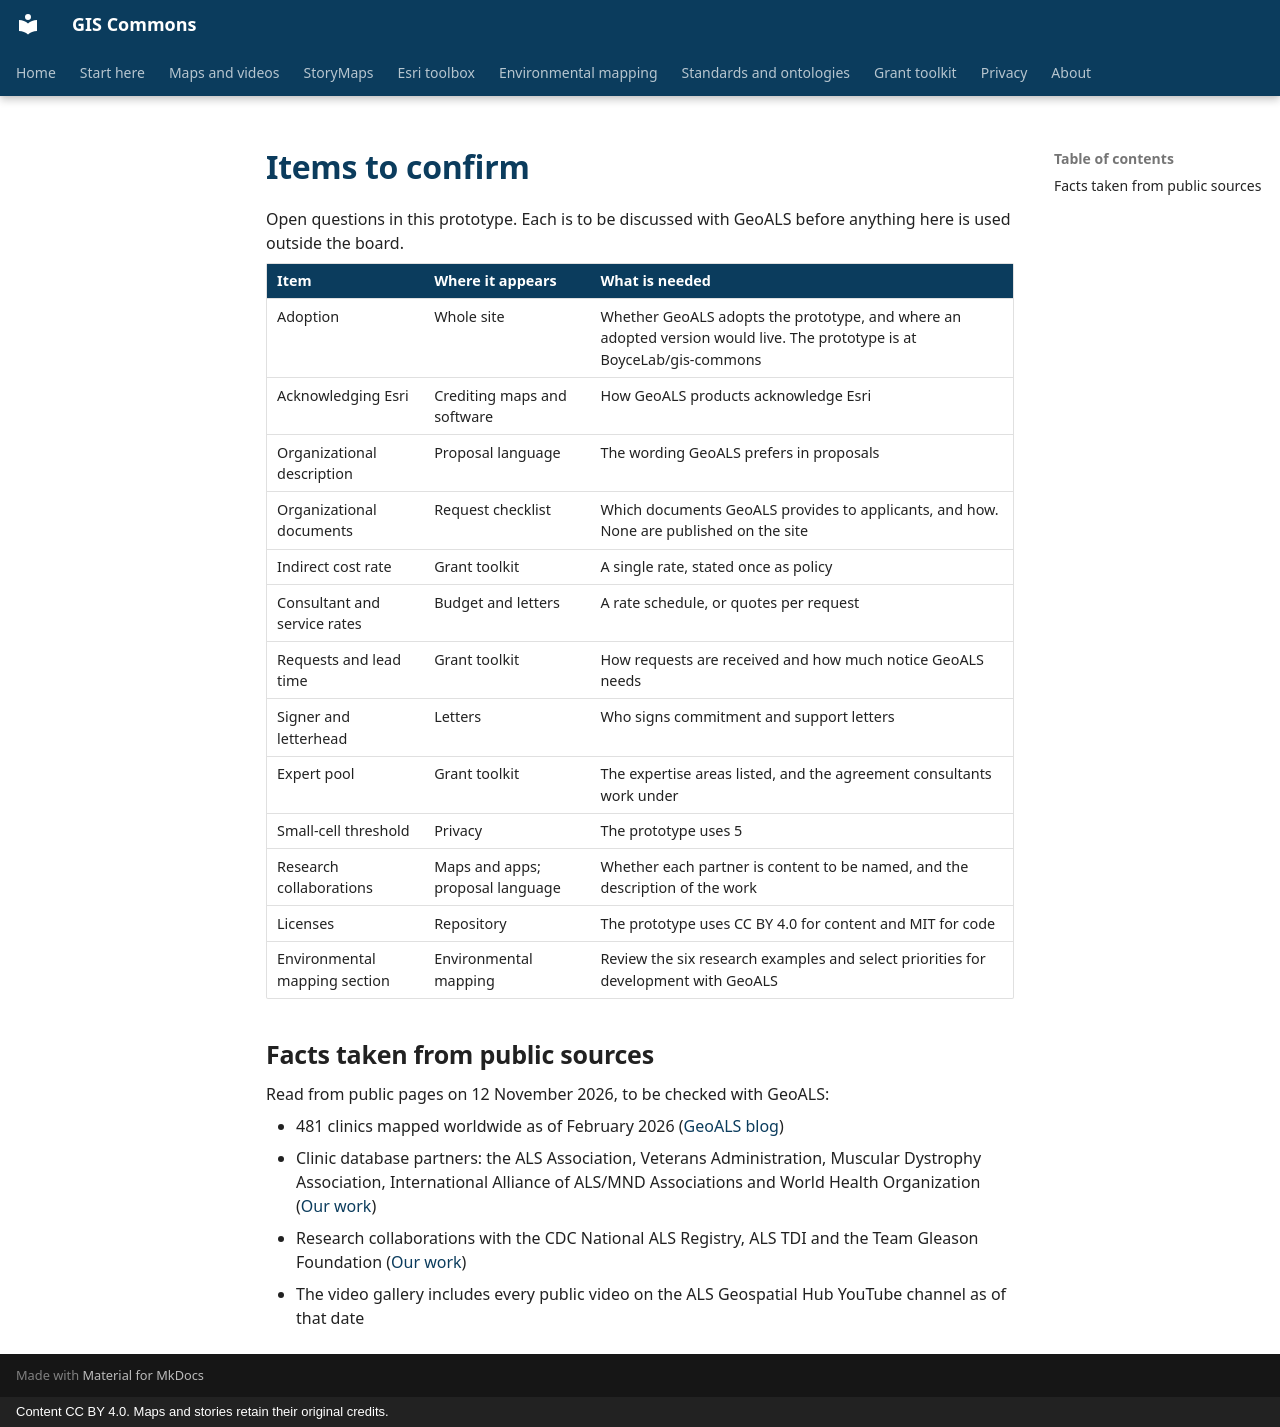

repository: BoyceLab/gis-commons · page: board/confirm/index.html · generator: mkdocs · copyright: Content CC BY 4.0. Maps and stories retain their original credits.

# Items to confirm

Open questions in this prototype. Each is to be discussed with GeoALS before anything here is used outside the board.

| Item | Where it appears | What is needed |
|---|---|---|
| Adoption | Whole site | Whether GeoALS adopts the prototype, and where an adopted version would live. The prototype is at BoyceLab/gis-commons |
| Acknowledging Esri | Crediting maps and software | How GeoALS products acknowledge Esri |
| Organizational description | Proposal language | The wording GeoALS prefers in proposals |
| Organizational documents | Request checklist | Which documents GeoALS provides to applicants, and how. None are published on the site |
| Indirect cost rate | Grant toolkit | A single rate, stated once as policy |
| Consultant and service rates | Budget and letters | A rate schedule, or quotes per request |
| Requests and lead time | Grant toolkit | How requests are received and how much notice GeoALS needs |
| Signer and letterhead | Letters | Who signs commitment and support letters |
| Expert pool | Grant toolkit | The expertise areas listed, and the agreement consultants work under |
| Small-cell threshold | Privacy | The prototype uses 5 |
| Research collaborations | Maps and apps; proposal language | Whether each partner is content to be named, and the description of the work |
| Licenses | Repository | The prototype uses CC BY 4.0 for content and MIT for code |
| Environmental mapping section | Environmental mapping | Review the six research examples and select priorities for development with GeoALS |

## Facts taken from public sources

Read from public pages on 12 November 2026, to be checked with GeoALS:

- 481 clinics mapped worldwide as of February 2026 ([GeoALS blog](https://www.geoals.org/blog/lighting-up-the-globe))
- Clinic database partners: the ALS Association, Veterans Administration, Muscular Dystrophy Association, International Alliance of ALS/MND Associations and World Health Organization ([Our work](https://www.geoals.org/our-work))
- Research collaborations with the CDC National ALS Registry, ALS TDI and the Team Gleason Foundation ([Our work](https://www.geoals.org/our-work))
- The video gallery includes every public video on the ALS Geospatial Hub YouTube channel as of that date
